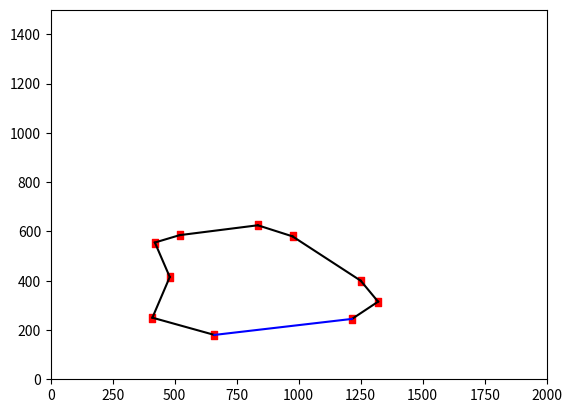

Source code (Python):
# -*- coding: utf-8 -*-
"""
Created on Wed Jun 12 16:40:56 2019

[redacted]
"""

import numpy as np
import matplotlib.pyplot as plt

cities = np.array([[520.0,585.0],[480.0,415.0],[835.0,625.0],[975.0,580.0],[1215.0,245.0],
          [1320.0,315.0],[1250.0,400.0],[660.0,180.0],[410.0,250.0],[420.0,555.0]])
def getDistmat(cities):
    num = cities.shape[0]
    distmat = np.zeros((num, num))
    for i in range(num):
        for j in range(i, num):
            distmat[i][j] = distmat[j][i] = np.linalg.norm(cities[i] - cities[j])
    return distmat

distmat = getDistmat(cities)

numAnt = 15
numCity = cities.shape[0]
alpha = 2 # 信息素重要程度
belta = 5 # 启发因子重要程度
rho = 0.1 # 信息素挥发速率
Q = 1

iter = 0
iterMax = 100

lengthBest = np.zeros(iterMax) # 记录每次迭代的最短路径长度
pathBest = np.zeros((iterMax, numCity)).astype(int) #记录每次迭代的最短路径

heuristic = Q/(distmat + np.diag([1e10]*numCity)) # 启发因子矩阵
pheromone = np.ones((numCity, numCity)) # 信息素矩阵

while iter < iterMax:
    
    length = np.zeros(numAnt) # 记录每个蚂蚁走过的路径长度
    path = np.zeros((numAnt, numCity)) # 记录每个蚂蚁的路径
    path[0:numCity, 0] = np.random.permutation(range(numCity))
    path[numCity: , 0] = np.random.permutation(range(numCity))[0:numAnt - numCity]
    
    for i in range(numAnt):
        unVisited = set(range(numCity))
        visiting = path[i, 0]
        unVisited.remove(visiting)
        for j in range(1, numCity):
            listUnVisited = list(unVisited)
            probablity = np.zeros(len(listUnVisited))
            for k in range(len(listUnVisited)):
                probablity[k] = np.power(pheromone[int(visiting)][int(listUnVisited[k])], alpha)\
                *np.power(heuristic[int(visiting)][int(listUnVisited[k])], belta)
            newProbablity = probablity/sum(probablity)
            cumProbablity = newProbablity.cumsum() - np.random.rand()
            nextCity = listUnVisited[int(np.where(cumProbablity > 0)[0][0])]
            length[i] += distmat[int(visiting)][int(nextCity)]
            path[i][j] = nextCity
            visiting = nextCity
            unVisited.remove(visiting)
        length[i] += distmat[int(visiting)][int(path[i][0])]
        
    changePheromone = np.zeros((numCity, numCity))
    for i in range(numAnt):
        for j in range(numCity - 1):
            changePheromone[int(path[i][j])][int(path[i][j+1])] += Q/distmat[int(path[i][j])][int(path[i][j+1])]
            changePheromone[int(path[i][j+1])][int(path[i][j])] += Q/distmat[int(path[i][j])][int(path[i][j+1])]
        changePheromone[int(path[i][numCity - 1])][int(path[i][0])] += Q/distmat[int(path[i][numCity -1])][int(path[i][0])]
        changePheromone[int(path[i][0])][int(path[i][numCity - 1])] += Q/distmat[int(path[i][numCity -1])][int(path[i][0])]
    pheromone = (1 - rho) * pheromone + changePheromone
            
    lengthBest[iter] = length.min()
    pathBest[iter] = path[length.argmin()].copy()
    iter = iter + 1
    if iter % 10 == 0:
        print(iter)
minLength = lengthBest.min()
print("路径最小长度为{}".format(minLength))
print("最短路径如下")
bestPath = pathBest[lengthBest.argmin()].copy()

plt.plot(cities[:,0],cities[:,1],'r.',marker=u'$\cdot$')
plt.xlim([0, 2000])
plt.ylim([0, 1500])  

for i in range(numCity-1):#
    m,n = bestPath[i],bestPath[i+1]
    print(m,n)
    m = int(m)
    n = int(n)
    plt.plot([cities[m][0],cities[n][0]],[cities[m][1],cities[n][1]],'k')
plt.plot([cities[bestPath[0]][0],cities[int(n)][0]],[cities[bestPath[0]][1],cities[int(n)][1]],'b')
plt.show()          